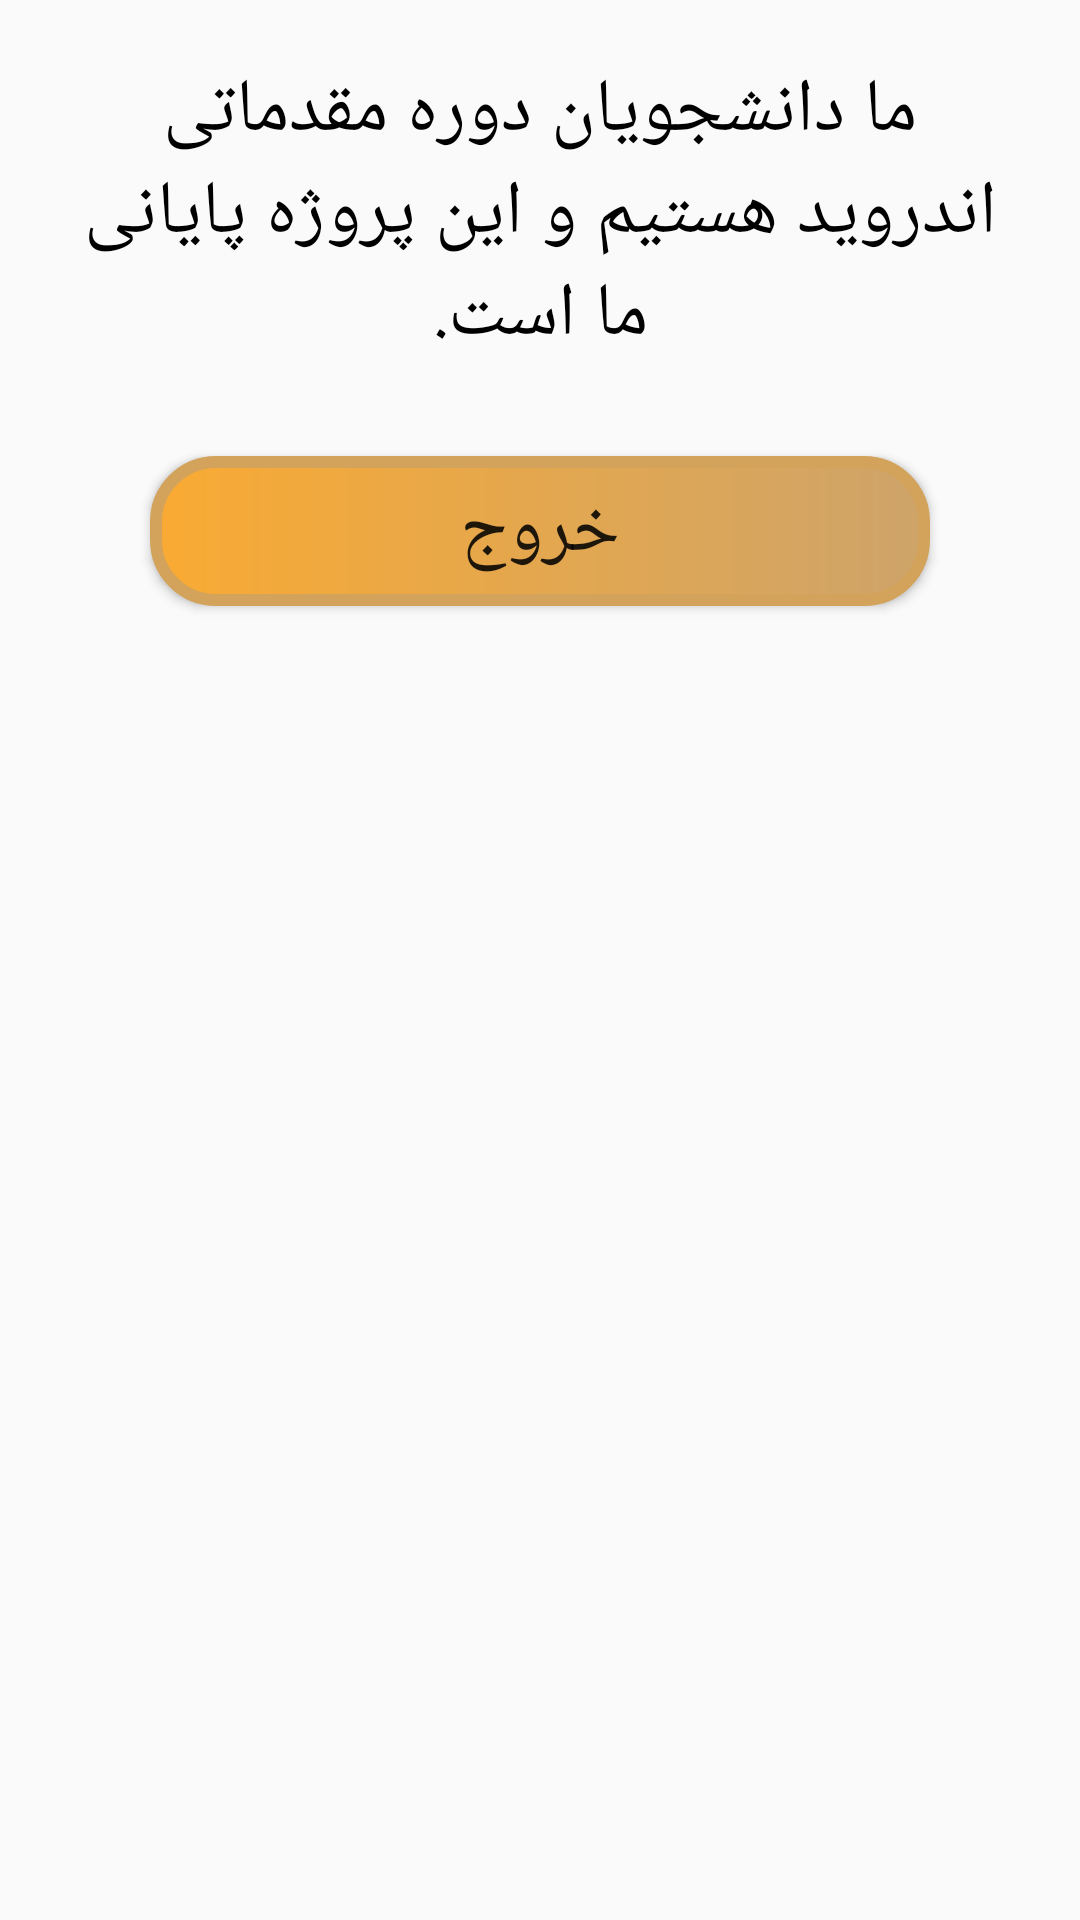

Layout XML and referenced resources for this Android screen:
<!-- AndroidManifest.xml: application theme AppTheme -->
<!-- res/layout/dialog_layout.xml -->
<?xml version="1.0" encoding="utf-8"?>
<LinearLayout xmlns:android="http://schemas.android.com/apk/res/android"
    android:layout_width="match_parent"
    android:layout_height="match_parent"
    android:orientation="vertical"
    android:padding="20dp">


    <TextView
        android:id="@+id/textView"
        android:layout_width="match_parent"
        android:layout_height="wrap_content"
        android:text="@string/dialog_text"
        android:textSize="25dp"
        android:textColor="#000"
        android:gravity="center"
        />
    <Button
        android:id="@+id/btn_close"
        android:layout_width="match_parent"
        android:layout_height="wrap_content"
        android:text="خروج"
        android:textSize="25dp"
        android:layout_marginHorizontal="30dp"
        android:layout_marginTop="30dp"
        android:background="@drawable/button_shape_2"/>


</LinearLayout>
<!-- resources referenced by this layout -->
<resources>
  <!-- drawable button_shape_2 (drawable) -->
  <?xml version="1.0" encoding="utf-8"?>
  <shape
      xmlns:android="http://schemas.android.com/apk/res/android"
      android:shape="rectangle">
  
  
      <size
          android:width="150dp"
          android:height="50dp" />
  
      <corners
          android:radius="20dp" />
  
      <stroke
          android:width="4dp"
          android:color="#D3A35B" />
  
      <gradient
          android:startColor="#F9AA33"
          android:endColor="#CEA46A" />
  
  
  </shape>
  <string name="dialog_text">
                 ما دانشجویان دوره مقدماتی اندروید هستیم و این پروژه پایانی ما است.
      </string>
  <style name="AppTheme" parent="Theme.AppCompat.Light.DarkActionBar">
          
          <item name="colorPrimary">@color/colorPrimary</item>
          <item name="colorPrimaryDark">@color/colorPrimaryDark</item>
          <item name="colorAccent">@color/colorAccent</item>
      </style>
  <color name="colorPrimary">#344950</color>
  <color name="colorPrimaryDark">#232F34</color>
  <color name="colorAccent">#4A6572</color>
</resources>
